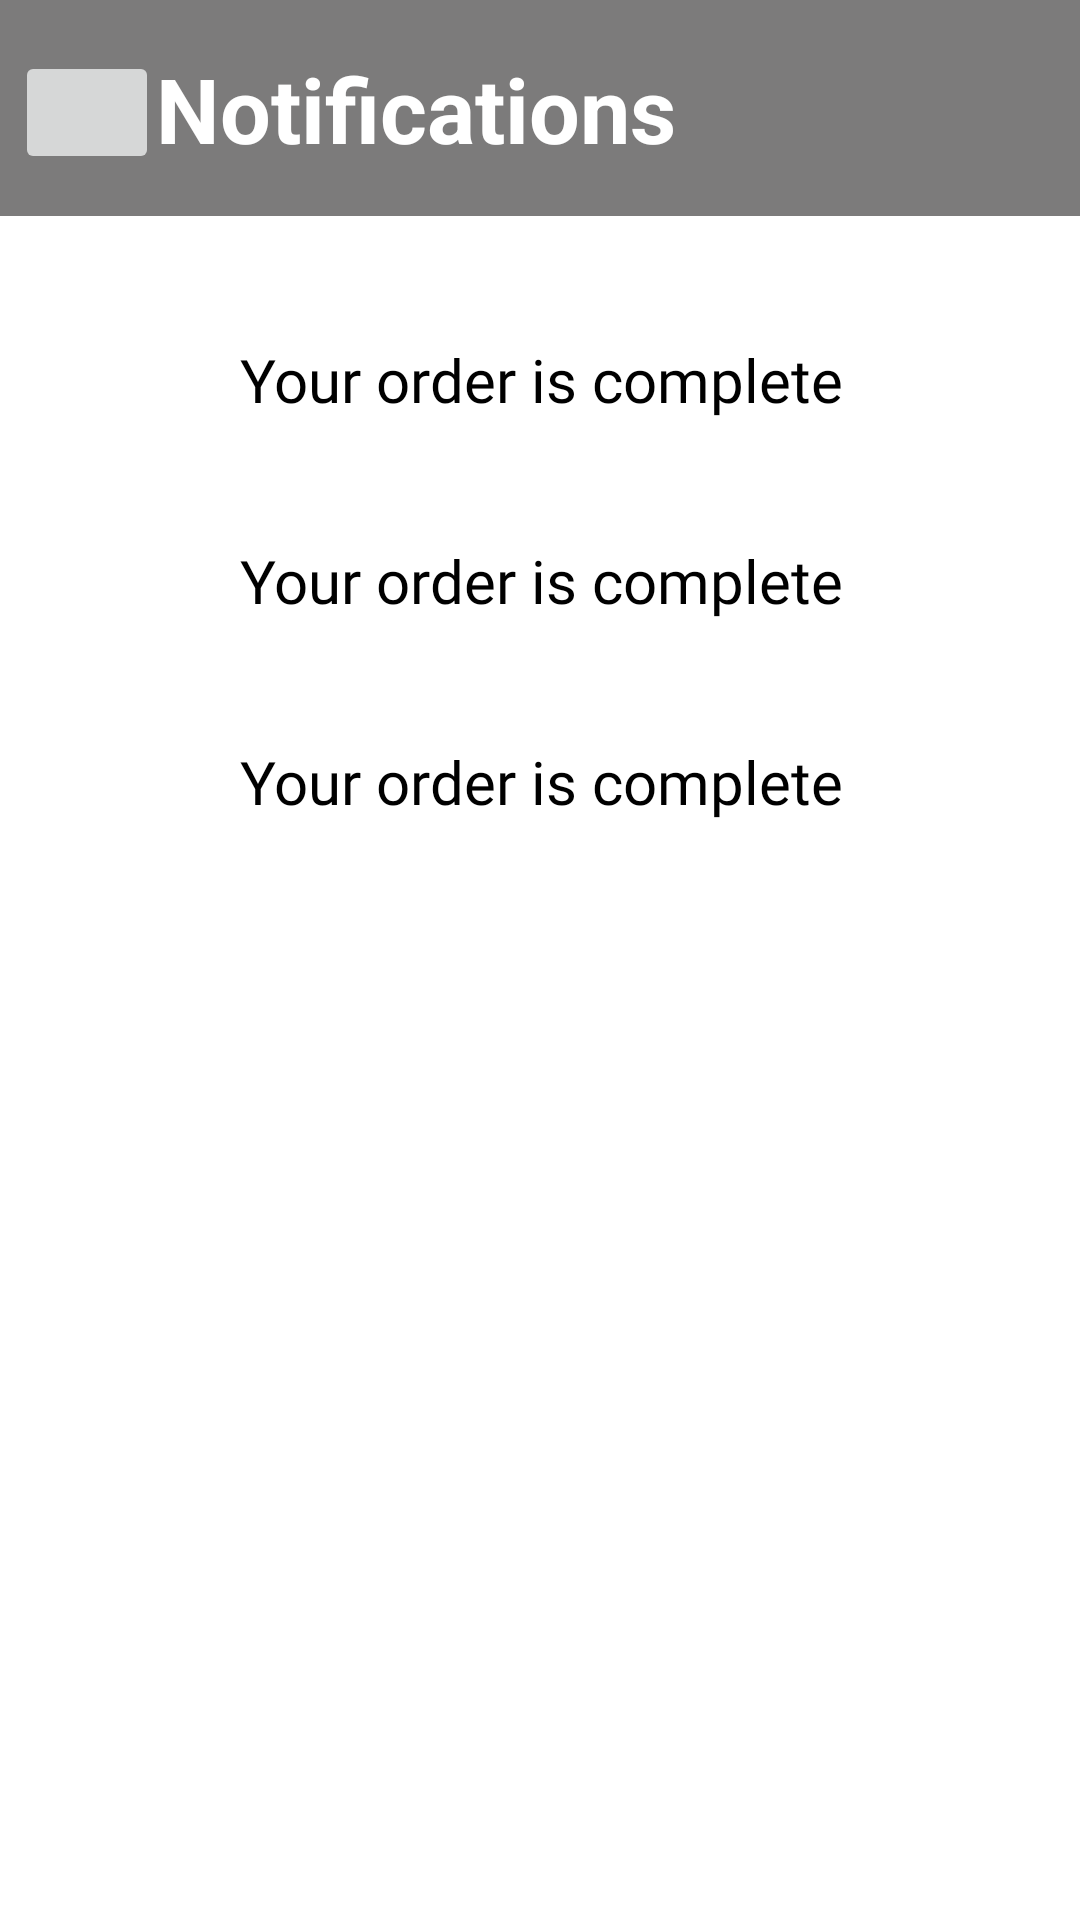

Produce the Android XML layout that renders to this screen, including the resource entries it uses.
<!-- AndroidManifest.xml: application theme Theme.DrugPandaApp -->
<!-- res/layout/fragment_notifications.xml -->
<?xml version="1.0" encoding="utf-8"?>
<androidx.constraintlayout.widget.ConstraintLayout xmlns:android="http://schemas.android.com/apk/res/android"
    xmlns:app="http://schemas.android.com/apk/res-auto"
    xmlns:tools="http://schemas.android.com/tools"
    android:layout_width="match_parent"
    android:layout_height="match_parent"
    android:background="@color/white"
    tools:context=".fragments.NotificationsFragment">

    <ImageView
        android:id="@+id/imageView24"
        android:layout_width="413dp"
        android:layout_height="72dp"
        android:background="#7C7B7B"
        tools:layout_editor_absoluteX="0dp"
        tools:layout_editor_absoluteY="-1dp"
        tools:ignore="DuplicateIds,MissingConstraints" />


    <ImageButton
        android:id="@+id/imageButton04"
        android:layout_width="48dp"
        android:layout_height="41dp"
        android:layout_marginStart="5dp"
        android:layout_marginTop="17dp"
        android:src="@drawable/backnew"
        app:layout_constraintStart_toStartOf="parent"
        app:layout_constraintTop_toTopOf="parent" />

    <TextView
        android:id="@+id/textView10"
        android:layout_width="wrap_content"
        android:layout_height="wrap_content"
        android:layout_marginStart="52dp"
        android:layout_marginTop="16dp"
        android:text="Notifications"
        android:textColor="@color/white"
        android:textSize="30dp"
        android:textStyle="bold"
        app:layout_constraintStart_toStartOf="@+id/imageView24"
        app:layout_constraintTop_toTopOf="parent"
        tools:ignore="MissingConstraints" />

    <ScrollView
        android:layout_width="409dp"
        android:layout_height="657dp"
        android:layout_marginStart="1dp"
        android:layout_marginTop="1dp"
        android:layout_marginEnd="1dp"
        app:layout_constraintEnd_toEndOf="parent"
        app:layout_constraintStart_toStartOf="parent"
        app:layout_constraintTop_toBottomOf="@+id/imageView24">

        <androidx.constraintlayout.widget.ConstraintLayout
            android:layout_width="match_parent"
            android:layout_height="match_parent">


            <TextView
                android:id="@+id/doctorname1"
                android:layout_width="wrap_content"
                android:layout_height="wrap_content"
                android:layout_marginTop="40dp"
                android:fontFamily="@font/nunito_bold"
                android:text="Your order is complete"
                android:textColor="@color/black"
                android:textSize="20dp"
                app:layout_constraintEnd_toEndOf="parent"
                app:layout_constraintStart_toStartOf="parent"
                app:layout_constraintTop_toTopOf="parent" />

            <TextView
                android:id="@+id/doctorname2"
                android:layout_width="wrap_content"
                android:layout_height="wrap_content"
                android:layout_marginTop="40dp"
                android:fontFamily="@font/nunito_bold"
                android:text="Your order is complete"
                android:textColor="@color/black"
                android:textSize="20dp"
                app:layout_constraintEnd_toEndOf="parent"
                app:layout_constraintStart_toStartOf="parent"
                app:layout_constraintTop_toBottomOf="@+id/doctorname1" />

            <TextView
                android:id="@+id/doctorname3"
                android:layout_width="wrap_content"
                android:layout_height="wrap_content"
                android:layout_marginTop="40dp"
                android:fontFamily="@font/nunito_bold"
                android:text="Your order is complete"
                android:textColor="@color/black"
                android:textSize="20dp"
                app:layout_constraintEnd_toEndOf="parent"
                app:layout_constraintStart_toStartOf="parent"
                app:layout_constraintTop_toBottomOf="@+id/doctorname2" />

        </androidx.constraintlayout.widget.ConstraintLayout>
    </ScrollView>
</androidx.constraintlayout.widget.ConstraintLayout>
<!-- resources referenced by this layout -->
<resources>
  <style name="Theme.DrugPandaApp" parent="Base.Theme.DrugPandaApp" />
  <style name="Base.Theme.DrugPandaApp" parent="Theme.Material3.DayNight.NoActionBar">
          
          
      </style>
  <!-- not gathered from this repository: default colours our renderer supplied (Android Studio template values) -->
  <color name="black">#FF000000</color>
  <color name="white">#FFFFFFFF</color>
</resources>
